pico-8 play session: hold ← + tap ❎

[t = 1 s] hold ← ~1s, tap ❎ ~2×
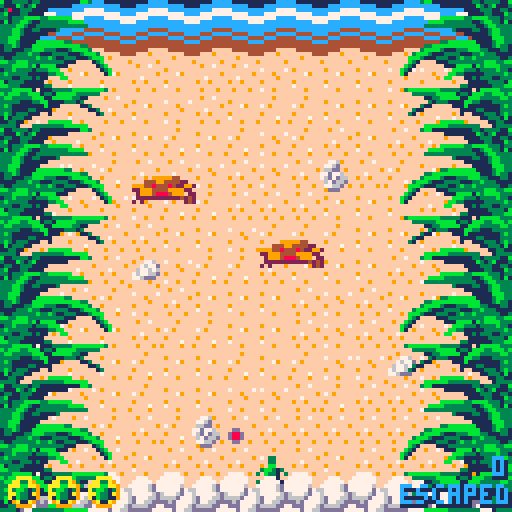
[t = 4 s] hold ← ~4s, tap ❎ ~7×
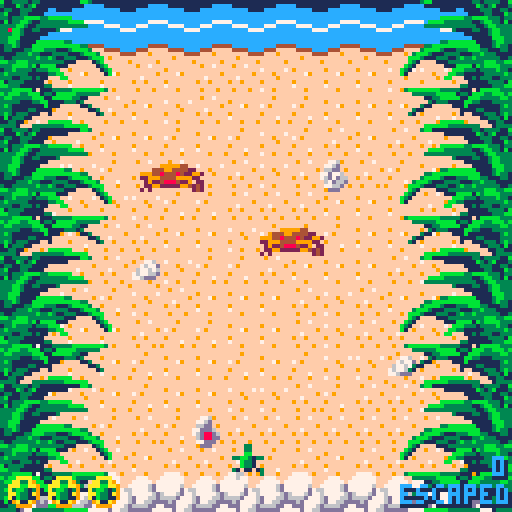
[t = 6 s] hold ← ~6s, tap ❎ ~10×
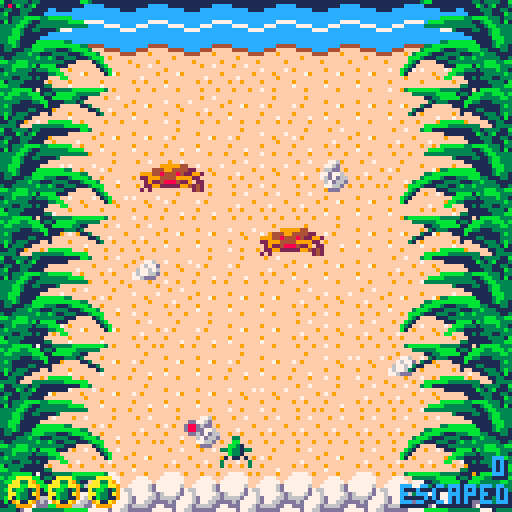
[t = 8 s] hold ← ~8s, tap ❎ ~14×
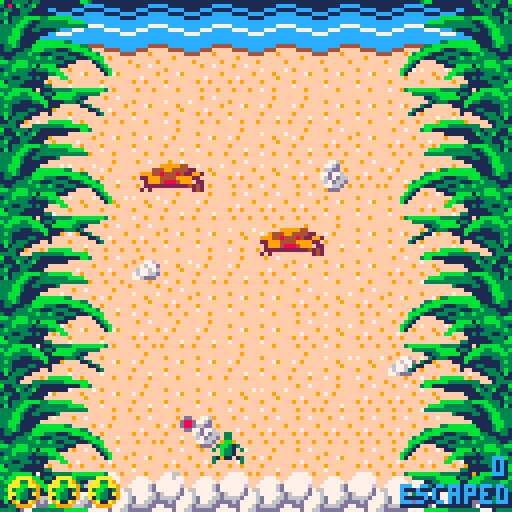

pico-8 cartridge
version 7
__lua__
--turt
--by mike age 27

-- game obj
global_game = {}

-- built-in functions -----------------------------------------------------
function _init()
    global_game = title_screen.new()
end

function _update()
    global_game:update()
end

function _draw()
    global_game:draw()
end

-- define our data types ------------------------------------------------------
-- game state objects ---------------------------------------------------------

-- title screen ---------------------------------------------------------------
title_screen = { turt_y = -16,
                 anim_counter = 0,
                 time_counter = 1
                }
title_screen.__index = title_screen

function title_screen.new()
    local self = setmetatable({}, title_screen)
    
    sfx(-1, 3)
    music(-1)
    music(0, 0, 7)
    return self
end

function title_screen.update(self)
    if (btnp(4) or btnp(5)) then
        global_game = play_screen.new()
    end
end

function title_screen.draw(self)
    cls()
    rectfill(0, 0, 128, 128, 12)
    
    -- flares
    -- top left
    circfill(   80 +  8 * sin((self.anim_counter % 80) / 80 + 0.5),
                12 + 10 * cos((self.anim_counter % 80) / 80 + 0.5),
                12,
                10)
    circfill(   82 +  6 * sin((self.anim_counter % 80) / 80 + 0.5),
                15 +  11 * cos((self.anim_counter % 80) / 80 + 0.5),
                16,
                12)
    
    -- top right
    circfill(  106 +  8 * sin((self.anim_counter % 65) / 65 ),
                8 + 10 * cos((self.anim_counter % 65) / 65 ),
                18,
                10)
    circfill(   103 +  10 * sin((self.anim_counter % 65) / 65 ),
                 12 +  12 * cos((self.anim_counter % 65) / 65 ),
                22,
                12)
    
    -- bottom right
    circfill(   98 + 6 * sin((self.anim_counter % 60 ) / 60), 
                34 + 4 * cos((self.anim_counter % 60 ) / 60), 
                 8, 
                10)
    circfill(   96 + 4 * sin((self.anim_counter % 60 ) / 60 + 0.05), 
                32 + 4 * cos((self.anim_counter % 60 ) / 60 + 0.05), 
                10, 
                12)
    
    -- bottom left
    circfill(   72 + 6 * sin((self.anim_counter % 60 ) / 60 + 0.3), 
                29 + 4 * cos((self.anim_counter % 60 ) / 60 + 0.3), 
                 8, 
                10)
    circfill(   74 + 4 * sin((self.anim_counter % 60 ) / 60 + 0.35), 
                27 + 4 * cos((self.anim_counter % 60 ) / 60 + 0.35), 
                10, 
                12)
                
            -- bottom
    circfill(   85 + 6 * sin((self.anim_counter % 80 ) / 80 + 0.6), 
                30 + 4 * cos((self.anim_counter % 80 ) / 80 + 0.6), 
                 8, 
                10)
    circfill(   85 + 4 * sin((self.anim_counter % 80 ) / 80 + 0.6), 
                27 + 4 * cos((self.anim_counter % 80 ) / 80 + 0.6), 
                10, 
                12)
    
    -- the sun
    circfill(85, 20, 10, 10)
    
    -- clouds
    map(16, 0, -128 + ((self.anim_counter / 25) + 128) % 256, 0, 16, 16)
    map(16, 0, -128 + ((self.anim_counter / 25) + 256) % 256, 0, 16, 16)
    
    map(32, 0, -128 + ((self.anim_counter / 60) + 128) % 256, 4, 16, 16)
    map(32, 0, -128 + ((self.anim_counter / 60) + 256) % 256, 4, 16, 16)
    
    -- birds
    spr(234,
        128 - (self.anim_counter / 20),
        50 + -0.34 * (self.anim_counter / 20))
    spr(234,
        140 - (self.anim_counter / 25),
        45 + -0.40 * (self.anim_counter / 20))
    spr(234,
        168 - (self.anim_counter / 20),
        90 + -0.34 * (self.anim_counter / 20))
    
    -- draw the turtle
    palt(0, false)
    palt(12, true)
    spr(128, 
        0, 80,
        16, 8)
    palt(0, true)
    palt(12, false)
    
    local kerning = 8
    
    spr(224, 64 - 32 - (kerning * 1.5), self.turt_y, 2, 2)
    spr(226, 64 - 16 - (kerning * 0.5), self.turt_y, 2, 2)
    spr(228, 64 + (kerning * 0.5),      self.turt_y, 2, 2)
    spr(224, 64 + 16 + (kerning * 1.5), self.turt_y, 2, 2)
    
    if (self.turt_y < 45) then
        self.turt_y+=0.5
    end
    
    if (self.turt_y >= 45) then
        print("any key to start", 33, 70, 5)
        print("any key to start", 32, 69, 7)
    end
    
    self.anim_counter += 1
end

-- play screen-----------------------------------------------------------------
play_screen = { anim_counter = 0,
                time_counter = 1,
                
                score = 0,
                prev_score = 0,
                lives = 3,
                game_over = false,
                selected_turtle = {},
                --turtle_speedup = 0,
                
                egg_anim_num = 3,
                egg_anim_frame = 0,
              }
play_screen.__index = play_screen

function play_screen.new()
    local self = setmetatable({}, play_screen)
    
    self.crabs = {}
    self.pelicans = {}
    self.turtles = {}
    self.dead_turtles = {}
    self.death_particles = {}
    self.blood_pools = {}
    
    self.turtles[1] = turtle.new(64, 120)
    self.turtles[1].selected = true
    self.selected_turtle = self.turtles[1]
    self.crabs[1]   = crab.new(64, 64)
    self.crabs[2]   = crab.new(32, 48)
    self.crabs[2].flip = true
    
    sfx(5, 3)
    return self
end

function play_screen.update(self)
    if (not self.game_over) then
        -- control to cycle through turtles
        if (btnp(2)) then
            local newsel = self:get_prev_turtle()
            
            if (newsel != nil) then
                self.selected_turtle.selected = false
                self.selected_turtle = newsel
                self.selected_turtle.selected = true
            end
        end
        if (btnp(3)) then
            local newsel = self:get_next_turtle()
            
            if (newsel != nil) then
                self.selected_turtle.selected = false
                self.selected_turtle = newsel
                self.selected_turtle.selected = true
            end
        end
        
        -- spawn a crab
        if (self.score ~= self.prev_score and
            self.score % 3 == 0) then
                local new_crab = crab.new(-32, 32 + rnd(72))
                new_crab:set_destination(24 + rnd(48), new_crab.y)
                add(self.crabs, new_crab)
        end
        for c,inst in pairs(self.crabs) do
            inst:update(self)
        end
        
        for p,inst in pairs(self.pelicans)do
            inst:update(self)
        end
        
        self.prev_score = self.score
        for t,inst in pairs(self.turtles) do
            self.turtles[t]:update(self)
            if (inst.state == "escaped") then
                self.turtles[t] = nil
            end
        end
        
        for t,inst in pairs(self.dead_turtles) do
            self.dead_turtles[t]:update(self)
        end
        
        for p,inst in pairs(self.death_particles) do
            inst:update(self)
            
            if (inst.t > inst.lifetime) then 
                self.death_particles[p] = nil
            end
        end
        
        if (self.time_counter % 350 == 0) then
            local newturtle = turtle.new(32 + rnd(64), 120)
            local turtle_speed_factor = rnd(5)
            newturtle.jump_freq -= flr(turtle_speed_factor)
            newturtle.jump_speed += turtle_speed_factor / 10
            add(self.turtles, newturtle)
            
            if (self.selected_turtle.state == "dying" or
                self.selected_turtle.state == "escaped") then
                self.selected_turtle = newturtle
                newturtle.selected = true
            end
        end
    elseif (self.game_over) then
        for t,inst in pairs(self.dead_turtles) do
            self.dead_turtles[t]:update(self)
        end
        if (btnp(4) or btnp(5)) then
            global_game = title_screen.new()
        end
        
        for p,inst in pairs(self.death_particles) do
            inst:update(self)
            
            if (inst.t > inst.lifetime) then 
                self.death_particles[p] = nil
            end
        end
    end
    
    self.time_counter += 1
end

function play_screen.draw(self)
    map(0, 0, 0, 0, 16, 16)
    
    -- water
    local water_anim = flr(self.anim_counter / 48) % 5
    for water_num = 0,8 do
        spr(70 + (water_anim * 2), 
            water_num * 16, 0,
            2, 2)
    end
    
    for p,inst in pairs(self.blood_pools) do
        inst:draw(self)
    end
    
    for c,inst in pairs(self.crabs) do
        self.crabs[c]:draw(self)
    end
    
    for t,inst in pairs(self.turtles) do
        self.turtles[t]:draw(self)
    end
    
    for t,inst in pairs(self.dead_turtles) do
        self.dead_turtles[t]:draw(self)
    end
    
    -- eggs
    self.egg_anim_frame = flr(self.anim_counter / 16) % 4
    if (self.egg_anim_frame == 0) then
        self.egg_anim_num = flr(rnd(8))
    end
    
    for egg_num = 0,8 do
        if (egg_num == self.egg_anim_num) then
            spr(102 + (self.egg_anim_frame * 2),
                egg_num * 16, 112,
                2, 2)
        else
            spr(102, 
                egg_num * 16, 112,
                2, 2)
        end
    end
    
    -- leaves
    for grass_num = 0,4 do
        spr(66, 96, grass_num * 32, 4, 4)
        spr(66, 0,  grass_num * 32, 4, 4, true)
    end
    
    for p,inst in pairs(self.pelicans)do
        inst:draw(self)
    end
    
    -- blood
    for p,inst in pairs(self.death_particles) do
        self.death_particles[p]:draw(self)
    end
    
    -- lives
    for i=1,self.lives do
        spr(36, 2  + ((i-1) * 10), 119)
    end
    
    -- scoreboard
    print("escaped", 100, 122, 1)
    print("escaped", 101, 122, 1)
    print("escaped", 100, 121, 12)
    
    local score_offset = 0
    if (flr(self.score/10) < 1) then score_offset = 4 end
    print(self.score, 119 + score_offset, 115,  1)
    print(self.score, 120 + score_offset, 115,  1)
    print(self.score, 119 + score_offset, 114,  12)
    
    pset(2, 8 + sin((self.anim_counter % 115)/115) * 8, 8)
    
    if (self.game_over) then
        print("game over", 44, 56, 8)
        print("continue?", 44, 64, 6)
    end
    
    self.anim_counter += 1
end

function play_screen.get_next_turtle(self)
    local newsel = nil
    local foundturt = nil
    for t,inst in pairs(self.turtles) do
        if (inst.state == "alive") then
            if (newsel == nil) then
                newsel = inst
            end
            if (foundturt != nil) then
                newsel = inst
                break
            end
        end
        if (inst == self.selected_turtle) then
            foundturt = t 
        end
    end
    return newsel
end

function play_screen.get_prev_turtle(self)
    local newsel = nil
    for t,inst in pairs(self.turtles) do
        if (inst == self.selected_turtle and
            newsel != nil) then 
            break 
        end
        if (inst.state == "alive") then
            newsel = inst
        end
    end
    return newsel
end

-- game actors ----------------------------------------------------------------

--turtle ----------------------------------------------------------------------
turtle = { heading = 0, -- 0 degrees = north
           max_angle = 60,
           turning_speed = 4,
           jump_speed   = 0.5, 
           jump_freq    = 6,
           x = 64, 
           y = 120, 
           selected = false,
           state = "alive",
           time_since_death = 0,
           
           triggered_pelican = false}
turtle.__index = turtle

function turtle.new(x, y)
    local self = setmetatable({}, turtle)
    self.x = x
    self.y = y
    return self
end

function turtle.update(self, game)
    if (self.state == "alive") then
        turtle_anim = flr(game.anim_counter / self.jump_freq) % 9; -- only when flapping flippers
        if (turtle_anim > 2 and turtle_anim <=4) then
            local norm_heading = self.heading / 360
            
            self.y -= cos(norm_heading) * self.jump_speed
            self.x += sin(norm_heading) * self.jump_speed
        end
        
        -- control if selected
        if (self.selected) then
            if (btn(1)) then
                if (self.heading - self.turning_speed >= -self.max_angle) then
                    self.heading -= self.turning_speed
                else
                    self.heading = -self.max_angle
                end
            end
            if (btn(0)) then
                if (self.heading + self.turning_speed <= self.max_angle) then
                    self.heading += self.turning_speed
                else
                    self.heading = self.max_angle
                end
            end
        end
        
        -- death detector
        if (self:checkcollision(game)) then
            if (self.selected) then
                self.selected = false
                local prev_turtle = game:get_prev_turtle()
                if (prev_turtle != nil) then
                    game.selected_turtle = prev_turtle
                    game.selected_turtle.selected = true
                end
            end
            add(game.dead_turtles, self)
            del(game.turtles, self)
            self.state = "dying"
            sfx(3, 1)
            game.lives -= 1
            if (game.lives < 1) then
                music(-1)
                music(12, 0, 3)
                game.game_over = true
            end
        end
        
        -- this turtle gets to live past your visage!
        if (self.y < 14) then
            self.escape_anim = 0
            self.y -= 8
            sfx(1, 1)
            game.score += 1
            self.state = "escaping"
            if (self.selected) then
                self.selected = false
                local next_turtle = game:get_next_turtle()
                if (next_turtle != nil) then
                    game.selected_turtle = next_turtle
                    game.selected_turtle.selected = true
                end
            end
            self.plusone_t = game.anim_counter
        end
    elseif (self.state == "dying") then
        -- emit blood particles
        local particle_direction = rnd(120) - 60
        add(game.death_particles, death_particle.new(self.x, self.y, particle_direction))
        
        -- add to blood pool
        if (game.time_counter % 256 == 0 and self.time_since_death < 4) then
            self.time_since_death += 1
            if (self.time_since_death == 1) then
                add(game.blood_pools, blood_pool.new(self.x, self.y + 4))
            elseif (self.time_since_death == 2) then
                add(game.blood_pools, blood_pool.new(self.x - 6, self.y + 4))
                add(game.blood_pools, blood_pool.new(self.x + 6, self.y + 4))
            elseif (self.time_since_death == 3) then
                add(game.blood_pools, blood_pool.new(self.x - 12, self.y + 4))
                add(game.blood_pools, blood_pool.new(self.x + 12, self.y + 4))
            end
        end
    end
end

function turtle.draw(self, game)
    if (self.state == "alive") then
        turtle_anim = flr(game.anim_counter / self.jump_freq) % 9
        if (turtle_anim > 4) then
            spr(0, self.x, self.y)
        else
            spr(turtle_anim, self.x, self.y)
        end
        
        -- draw reticle if selected
        if (self.selected) then
            spr(5, 
                self.x + sin(self.heading / 360) * 12 , 
                self.y - cos(self.heading / 360) * 12)
        end
    elseif (self.state == "dying") then
        turtle_anim = flr(game.anim_counter / 2) % 2
        spr(16 + turtle_anim, self.x, self.y)
    elseif (self.state == "escaping") then
        spr(32 + self.escape_anim, self.x, self.y)
        print("+1", 
                self.x + 8, 
                self.y - flr((game.anim_counter - self.plusone_t) / 8), 
                game.anim_counter % 16)
        
        if (flr(game.anim_counter % 16) == 0) then
            self.escape_anim += 1
            if (self.escape_anim == 4) then
                self.state = "escaped"
            end
        end
    end
end

function turtle.checkcollision(self, game)
    local tbbox = { x = self.x + 1,
                    y = self.y,
                    w = 6,
                    h = 8 }
    if (not self.triggered_pelican) then
        if (tbbox.x + tbbox.w > 128) then
            self.triggered_pelican = true
            local new_pelican = pelican.new("right", self.y)
            add(game.pelicans, new_pelican)
        elseif (tbbox.x < 0) then
            self.triggered_pelican = true
            local new_pelican = pelican.new("left", self.y)
            new_pelican.flip = true
            add(game.pelicans, new_pelican)
        end
    end

    for c,inst in pairs(game.crabs) do
        local cbbox = inst:getboundingbox()
        if (tbbox.x           < cbbox.x + cbbox.w and
            tbbox.x + tbbox.w > cbbox.x           and
            tbbox.y           < cbbox.y + cbbox.h and
            tbbox.y + tbbox.h > cbbox.y) then
            
            return true
        end
    end
    
    for p,inst in pairs(game.pelicans)do
        local pbbox = inst:getboundingbox()
        if (tbbox.x           < pbbox.x + pbbox.w and
            tbbox.x + tbbox.w > pbbox.x           and
            tbbox.y           < pbbox.y + pbbox.h and
            tbbox.y + tbbox.h > pbbox.y) then
            
            return true
        end
    end
    
    return false
end

--crab ------------------------------------------------------------------------
crab = {    flip = false,
            time_counter = 0,
            movement_frequency = 0,
            speed = 0.1,
            arrived_at_destination = true
       }
crab.__index = crab

function crab.new(x, y)
    local self = setmetatable({}, crab)
    self.x = x
    self.y = y
    self.destination = {}
    self.destination.x = x
    self.destination.y = y
    return self
end

function crab.update(self, game)
    if (game.score ~= game.prev_score and game.score % 3 == 0) then
        self.movement_frequency += 1
    end
    
    if ( self.time_counter % flr(400 / self.movement_frequency) == 0 and
         self.arrived_at_destination) then
        self:find_destination(game)
    end
    
    -- do movement
    if (self.x ~= self.destination.x or 
        self.y ~= self.destination.y) then
        
        local movement_unit_vector= {}
        movement_unit_vector.x = self.destination.x - self.x
        movement_unit_vector.y = self.destination.y - self.y
        
        local magnitude = sqrt(movement_unit_vector.x * movement_unit_vector.x + movement_unit_vector.y * movement_unit_vector.y)
        
        if (magnitude < self.speed) then
            self.x = self.destination.x
            self.y = self.destination.y
            self.arrived_at_destination = true
        else
            movement_unit_vector.x /= magnitude
            movement_unit_vector.y /= magnitude
            
            self.x += movement_unit_vector.x * self.speed
            self.y += movement_unit_vector.y * self.speed
        end
    end
    
    self.time_counter += 1
end

function crab.draw(self, game)
    -- control crab animation speed
    local crab_anim = flr(game.anim_counter / 8) % 2
    
    -- draw crab animation
    if (crab_anim == 0) then
        spr(14, self.x, self.y, 2, 1, self.flip)
    else
        spr(30, self.x, self.y, 2, 1, self.flip)
    end
end

function crab.find_destination(self, game)
    -- random angle, fixed radius
    local r = 8
    local theta = rnd(360)
    
    -- for consistency, north is 0 degrees
    local x_dest = self.x + r * sin(theta / 360)
    local y_dest = self.y + r * cos(theta / 360)
    
    if (x_dest > 72) then
        x_dest = 72
    elseif (x_dest < 24) then
        x_dest = 24
    end
    
    if (y_dest > 94) then
        y_dest = 94
    elseif (y_dest < 32) then
        y_dest = 32
    end
    
    self:set_destination(x_dest, y_dest)
end

function crab.set_destination(self, x, y)
    self.destination.x = x
    self.destination.y = y
    
    if (self.destination.y > self.y) then
        self.flip = true
    else
        self.flip = false
    end
    
    self.arrived_at_destination = false
end

function crab.getboundingbox(self)
    local bbox = { x = self.x + 1,
                   y = self.y + 1,
                   w = 16,
                   h = 6}
    return bbox
end

-- pelican --------------------------------------------------------------------
pelican = { x = 0,
            y = 0,
            x_center = 0,
            y_center = 0,
            side = "right",
            anim_counter = 0,
            anim_time = 10
        }
pelican.__index = pelican

function pelican.new(side, y)
    local self = setmetatable({}, pelican)
    if (side == "right") then
        self.x_center = 128
        self.x = 128
    else
        self.x_center = -8
        self.x = -8
    end
    self.y_center = y
    self.y = y - 16
    
    self.side = side
    
    sfx(2, 1)
    
    return self
end

function pelican.getboundingbox(self)
    local bbox = {}
    if (self.side == "right") then
        bbox = {x = self.x + 3,
                y = self.y + 5,
                w = 5,
                h = 10
                }
    else
        bbox = {x = self.x,
                y = self.y + 5,
                w = 5,
                h = 10}
    end
    return bbox
end

function pelican.update(self, game)
    if (self.side == "right") then
        self.x = self.x_center - 8 * min(self.anim_counter, self.anim_time / 2) / (self.anim_time / 2)
        --self.x = self.x_center - min(8, 12 * sin(self.anim_counter / self.anim_time / 2))
    else
        self.x = self.x_center + 8 * min(self.anim_counter, self.anim_time / 2) / (self.anim_time / 2)
        --self.x = self.x_center + min(8, 12 * sin(self.anim_counter / self.anim_time / 2))
    end
    
    self.y = self.y_center - 24 + 24 * (self.anim_counter / self.anim_time)
    --self.y = self.y_center - 24 * 
    --    (self.anim_time - max(self.anim_counter, self.anim_time / 2 + 2)) / 
    --    (self.anim_time / 2 - 2)
    --self.y = self.y_center - 8 * cos(self.anim_counter / self.anim_time / 2)
    
    -- no more bird
    if (self.anim_counter > self.anim_time) then
        del(game.pelicans, self)
    end
end

function pelican.draw(self, game)
    local flip = false
    if (self.side == "left") then
        flip = true
    end
    
    local sprite = 47
    if (self.anim_counter % 2 == 0) then
        sprite = 46
    end
    spr(sprite,
        self.x, self.y,
        1, 2,
        flip)
    
    self.anim_counter+=1
end

--death particle --------------------------------------------------------------
death_particle = {  x         = 0,
                    y         = 0,
                    t         = 0,
                    speed     = 2,
                    direction = 0, -- 0 = north
                    lifetime  = 8,
                    }
death_particle.__index = death_particle

function death_particle.new(x, y, direction)
    local self = setmetatable({}, death_particle)
    self.x = x
    self.y = y
    self.direction = direction
    return self
end

function death_particle.update(self, game)
    local norm_direction = self.direction / 360
            
    self.y -= cos(norm_direction) * self.speed
    self.x += sin(norm_direction) * self.speed
    
    self.t += 1
end

function death_particle.draw(self, game)
    local death_anim = (game.anim_counter / 2) % 3
    local size = ((self.lifetime - self.t) / self.lifetime) * 0.8 + 0.2 
    spr(18 + death_anim, self.x, self.y, size, size)
end

-- blood pool -----------------------------------------------------------------
blood_pool = {  x   = 0,
                y   = 0,
                age = 0
             }

blood_pool.__index = blood_pool

function blood_pool.new(x, y)
    local self = setmetatable({}, blood_pool)
    self.x = x
    self.y = y
    return self
end

function blood_pool.draw(self, game)
    local spr_offset = flr(self.age / 256)
    if (spr_offset > 2) then spr_offset = 2 end
    spr(48 + spr_offset, self.x, self.y)
    self.age += 1
end
__gfx__
00033000000330000003300000033000000330000000000000000000000000000000000000000000000000000000000000000000000000000000000000000000
000330000003300000033000000bb000000bb0000000000000000000000000000000000000000000000000000000000000000000000000000000099999440000
000bb000000bb000300bb00333bb313300bb3100000dd00000000000000000000000000000000000000000000000000000000000000000000004449944442200
03bb313033bb313303bb313000b3310033b3313300d88d0000000000000000000000000000000000000000000000000000000000000000009994484448422992
30b3310300b3310000b3310000b3310000b3310000d88d0000000000000000000000000000000000000000000000000000000000000000002299944449999220
00b3310000b3310000b331000101101001011010000dd00000000000000000000000000000000000000000000000000000000000000000000292248884229022
31011013310110133101101330000003300000030000000000000000000000000000000000000000000000000000000000000000000000000229922222994242
30000003300000033000000330000003300000030000000000000000000000000000000000000000000000000000000000000000000000002020000000000242
00000000000330000000080000000000000808000000000000000000000000000000000000000000000000000000000000000000000000000000000000000000
00033000000330000808000080808000000000000000000000000000000000000000000000000000000000000000000000000000000000000000099999440000
300bb003000bb0000000080000800080080008000000000000000000000000000000000000000000000000000000000000000000000000000004449944442200
03bb313003bb31300008008000008000000800800000000000000000000000000000000000000000000000000000000000000000000000009994484448422992
00b3310030b331030800000000000080008000000000000000000000000000000000000000000000000000000000000000000000000000002299944449999220
31b3311300b331000000080000808000000808000000000000000000000000000000000000000000000000000000000000000000000000000299948884999022
30011003310110130008008008000008080080800000000000000000000000000000000000000000000000000000000000000000000000000222222222224242
00000000300000030000000000000000000000000000000000000000000000000000000000000000000000000000000000000000000000002020000000000242
0000000000000000007777000cccccc000aaaa000000000000000000000000000000000000000000000000000000000000000000000000000777760007777600
000000000077770007cccc70cc7777cc0aa33a900000000000000000000000000000000000000000000000000000000000000000000000000777776607777766
0077770007cccc707cc77cc7c7cccc7caaabbaa90000000000000000000000000000000000000000000000000000000000000000000000007777777777777777
07cccc707cc77cc77c7cc7c7c7cccc7ca3bb31390000000000000000000000000000000000000000000000000000000000000000000000007755776677557766
30b33103310110137cc77cc7cc7777ccaab331a90000000000000000000000000000000000000000000000000000000000000000000000006585766065857660
00b331003000000307cccc700cccccc0a1b3311900000000000000000000000000000000000000000000000000000000000000000000000006756dd006756d00
3101101300000000000000000000000009a11a900000000000000000000000000000000000000000000000000000000000000000000000000066eed00066eed0
3000000300000000000000000000000000999900000000000000000000000000000000000000000000000000000000000000000000000000000ffeed000ffeed
000000000000000000000000000000000000000000000000000000000000000000000000000000000000000000000000000000000000000000fe00ed000ffeed
000000000000000000000000000000000000000000000000000000000000000000000000000000000000000000000000000000000000000000f000ed000ffedd
000080000808880008888808000000000000000000000000000000000000000000000000000000000000000000000000000000000000000000f000ed000ffed0
08000800088088008888888800000000000000000000000000000000000000000000000000000000000000000000000000000000000000000f00000d000efed0
00080000008888808888888800000000000000000000000000000000000000000000000000000000000000000000000000000000000000000f00000d000ded00
0000880088888800808888880000000000000000000000000000000000000000000000000000000000000000000000000000000000000000f000000e0000ed00
0800000008800880088888800000000000000000000000000000000000000000000000000000000000000000000000000000000000000000f000000e0000d000
0000000000000000000000000000000000000000000000000000000000000000000000000000000000000000000000000000000000000000f000000d0000d000
ff9ff7ffffff9fff0000000003bb1111111111331333311b11111ccccc11111111111ccccc111111111111111111111111111111111111111111111111111111
ffffffffffffffff00000000000000011111111b313b111311cccccccccccc1111cccccccccccc1111111ccccc11111111111ccccc11111111111ccccc111111
fffffff9f7f9ffff00000000000000000000111133311331ccccc77777cccccccccccccccccccccc11cccccccccccc1111ccc11111cccc1111cccccccccccc11
fff7ffffffffffff000000000000000000000111133111b3cc777777777777ccccccc77777cccccccccccccccccccccccc111ccccc1111cccccccccccccccccc
f9ff9ffff9ffffff00000000000000bbbbbb33bbbb33313377777ccccc777777cc777777777777cccccccccccccccccc11cccccccccccc11ccccc77777cccccc
fffffffffffff7ff00000000000bbbb3333333113bb331b177cccccccccccc7777777ccccc777777ccccc77777cccccccccccccccccccccccc777ccccc7777cc
ff9fff9f9ffff9ff00000000003333333333333113bb3333cccccccccccccccc77cccccccccccc77cc777ccccc7777ccccccc77777cccccc77ccc77777cccc77
ffffffffffffffff000000000000000003111133113bb333ccccc44444cccccccccccccccccccccc77cccccccccccc77cc777ccccc7777cccc777ccccc7777cc
ffffffffffffffff000000000000000000001111113bb333cc444ccccc4444cccccccccccccccccccccccccccccccccc77cccccccccccc7777cccccccccccc77
f9fffffff7fffff7000000000000000000000011111bbb3344ccc44444cccc44ccccc44444cccccccccccccccccccccccccccccccccccccccccccccccccccccc
ffff79ffffff9fff0000000000000033bbbbbbb11113bb33cc444444444444cccc444444444444ccccccccccccccccccccccccccccccccccccccc44444cccccc
fffffffffffff9ff000000000033bbbbbbbbbbbb1113b33144444444444444444444444444444444ccccc44444ccccccccccc44444cccccccc444444444444cc
f9fffffff9ffffff0000000003bbbb3111333bbb3311133144444fffff44444444444fffff444444cc444fffff4444cccc444fffff4444cc44444fffff444444
f7ffffffffffffff00000003bbb3111333311133b333111144fff9ffffffff4444fff9ffffffff4444fff9ffffffff4444fff9ffffffff4444fff9ffffffff44
ffff9ffff7ff9fff000000bbb3111333113b33b333333113fffffffffff9fffffffffffffff9fffffffffffffff9fffffffffffffff9fffffffffffffff9ffff
ffffffffffffffff000000b310000111333333333bbb33bb9ffffff9ffffffff9ffffff9ffffffff9ffffff9ffffffff9ffffff9ffffffff9ffffff9ffffffff
fff9ffffff7769ff00000b310000000111bbbb1b3bbbb33300000000000000000000000000000000000000000000000000000000000000000000000000000000
f9ff776ff776dfff0000b310000000000bbb33313333b33100000000000000000000000000000000000000000000000000000000000000000000000000000000
fff7677df66ddf9f0000b10000000000bb331111133333b300000000000000000000000000000000000000000000000000000000000000000000000000000000
ff67767677d776ff000000000000000bb00011313331133300000000000000000000000000000000000000000000000000000000000000000000000000000000
f767766d76d7d66f0000000000000000000001111133331b00000000000000000000000000000000000000000000000000000000000000000000000000000000
f776dddff67d66df000000000000000000033111111333bb00000000000000000000000000000000000000000000000000000000000000000000000000000000
fffff9fff7766df9000003bbbbbbbb3333311101bbbbb33300000000077770000000000007766000000000000776600000000000077660000000000000000000
9ffffff9f9dddfff0000000333333bbbbb1331bbb33bbb3b00777000777777000077700077767700007770007776770000777000777677000000000000000000
000000000000000000000000001133bbbbb11bbb33333bb307777707777777000777770777777700077777077766770007777707777777000000000000000000
000000000000000000000000000313331111bb3311133333777776d777777600777776d777777600777776d776767600777776d7777776000000000000000000
000000000000000000000000031100000111b111111113b3677776d777777d76677776d777777d76677776d777777d76677776d777777d760000000000000000
0000000000000000000000031100000000011113311113336777776d67776d776777776d67776d776777776d67776d776777776d67776d770000000000000000
0000000000000000000000310000000000010011133313b36d77766d6666d7776d77766d6666d7776d77766d6666d7776d77766d6666d7770000000000000000
0000000000000000000000000000000000000000113331b16d7766dddd6d77776d7766dddd6d77776d7766dddd6d77776d7766dddd6d77770000000000000000
000000000000000000000000000000bbbbbb000000113311d6666dd77ddd7776d6666dd77ddd7776d6666dd77ddd7776d6666dd77ddd77760000000000000000
00000000000000000000000000bbbbbb3333333300013333dddddd77777d7766dddddd77777d7766dddddd77777d7766dddddd77777d77660000000000000000
cccccccccccccccccccccccccccccccccccccccccccccccccccccccccccccccccccccccccccccccccccccccccccccccccccccccccccccccccccccccccccccccc
ccccccccccccccccccccccccccccccccc0000000000000000cc000000000000ccccccccccccccccccccccccccccccccccccccccccccccccccccccccccccccccc
ccccccccccccccccccccccccccccccc00011331111113b3bb0011111111111000000cccccccccccccccccccccccccccccccccccccccccccccccccccccccccccc
cccccccccccccccccccccccccccc0000111133111113b3bbbbb0111dddddd1ddddd00ccccccccccccccccccccccccccccccccccccccccccccccccccccccccccc
ccccccccccccccccccccccccccc003111111331111113bb0003b00511111ddd1ddddd0000ccccccccccccccccccccccccccccccccccccccccccccccccccccccc
cccc000cccccccccccccccccccc03b3111113b1111113b000003b30001111d111111dddd000ccccccccccccccccccccccccccccccccccccccccccccccccccccc
ccc00b000000ccccccccccccccc033b11111b3111111bb007003bbbb301111dd1111111dddd000cccccccccccccccccccccccccccccccccccccccccccccccccc
ccc0b7777bd00000cccccccccc00bb31111bbbbb111bb00700003bbbb30111dd111111111ddd6000cccccccccccccccccccccccccccccccccccccccccccccccc
ccc0bbbb77bbbdd000cccccccc0bbbb111bbbbbbbbbbb00000003bbbbb33111d1111111111ddd66000cccccccccccccccccccccccccccccccccccccccccccccc
ccc0a666666bbbbdd000cccccc0000bb1bbbbbbbbbbbb00000003bbbbbb1111d1111111111d6ddd66000cccccccccccccccccccccccccccccccccccccccccccc
ccc0aaa6666bbbbbddd000cccc0070bbbb00bbb0bbbbb00000002bbbbddb111116116111611666dd666000cccccccccccccccccccccccccccccccccccccccccc
ccc0aaaaaa66666bbbddd000cc00000bbb00b1b00bbbb000000322bbbbddb111111111111116116666666000cccccccccccccccccccccccccccccccccccccccc
cccc0aaaaaaaaa666bbdddd00000000bbbbb111bbbbabb0000033bbbbbddddbb11111161616161616616111000cccccccccccccccccccccccccccccccccccccc
cccc09999aaaaaaa666bdddddd000000bbbb1111ababa1b00112bbbbbbbdddddbb11161166666666616611111000cccccccccccccccccccccccccccccccccccc
cccc0009999aaaaaaa666dddddd00000bbbb1112babab12b3121bbbbbbdddddddddbb666000000000000000111100ccccccccccccccccccccccccccccccccccc
4f9477009999aaaaaaaa66dddddd0001aba12121ababa212bbb22bbbbbbbbdddbbbbbbd00666ddddddbbbbb00000000ccccccccccccccccccccccccccccccccc
499f44440099999aaaaaa666dddd0111bab2121ababab12121bb2bbbbbbabbbbbbbbbddddddddbddbbbbbbbddddd75500ccccccccccccccccccccccccccccccc
94ff444440009999999aaaa66ddd021bab2122abaaaaaa12222bbbbbbbbbababa99bdddddbbdbbdbbbbbbbddd77bbbbb000000cccccccccccccccccccccccccc
fff49f444440000009999aaa6669902aba222abaaaaaaaa22bbaaabbbababababa99dddbdbbdbbbbbddddddd777777bdd777bb0000cccccccccccccccccccccc
4449ff444444444400000999aa690212aaa22aaaaaaaaaaa2aaaaaa00baaaaaaa999dddbbbbbbbdddd6666dddd77777bbb777bbbb0000ccccccccccccccccccc
999ffff49f49ff444444000099990022aaa22aaaaaaaaaaaaaaaa9aa00aaaaaaaa999333bbbdddd666666666677777777bdd777bbbbb000000cccccccccccccc
f4f4499fff99ff999444444000099022aaaa22aaaaaaaaaaaaaa99aaa09aaaaaa99999333335555666666666777777777bbbb77bdddb77777000cccccccccccc
994999ff44f9ffff4f944444440000aaaaaa22aaaaaaaaaaa99900a9009aaaaaaa9999933aaaaa555555555dddddddddd333366bbbbb777777770000cccccccc
99f4ff994f444994ff44f9944444000aaaaaaa9999999aa99000aaa909aaaaaaa9a99999aaaaaaaaaaaaaaaaaaaaaaaaaaaaaaa333bddd777777777000cccccc
f9ff4f9f9f9ff9f9f99f94a9444444009aaaa9000000099000aaaa99099aaaaaaa999999999999999999999900000000000aaaaaaaabbb3337777777bb000ccc
f99f994f99f99499f9f99f9f4444444009a9909aaaaaa00aaaaaa99009aaaaaaa9a99999290000000000000004444444440000000000000006667777bbbb000c
f94fff494f9f4ff9999f9fff94444444009009aaaaaaaaaaaaaa99009a9aaaaa9a99999292222222200044444444444444444444444444440000633bbbbbbbb0
fff49f9f99f4f9ff4ff9ff9fff94444440099aaaaaaaaaaaaaa99009a9a9a9a9a9999929292222200044444444444444444444444444444444400003333bbb30
494ff4ffffff9f4f99f4444fff9f44444409999aaaaaaaaaaa9990999a9a9a9a9999929222222200444444444444444444444444444444444444440000033300
ff4999ff9fff4ff499fff9f9999fe444440009999aaaaa999999029999999999992929222222204444944444444444444444444444444444444444444f00000f
99f99fffffff9f94f44949ff94ff9944444400099999999999000222992292929292222222220444444494444ffffffff4fffffffffffff4444444444fffffff
9494f9f9494f9f9f94449994fff44f4444444400000000000004000022222222222222222000444444444444ff4fffffffefeeeefefffffffefeffffffffffff
f999f99fff4f4fff494ff4ff494ff4ff44444444444444444444444000000000000000000044444494449f44949ff4494f49f949499f9f4fffff999fefffffff
949449f9449f9ff9ff499ff9f4449f9ff94444444444444444444444444444444444444444444444444f4f49f9f4f4944ff9ff94f4f49ff99fff99f49fff9fff
99ff4ff44ff9f99fff49f949949f44994ff49f944444444444444444444444944444444444444444f4e99444f94fff99f9f99f9f9949444f99f99fffffff9f94
49f44ffff9f499f49ff4949ff9499ff9ff44f4994ff4999f449444444444444444444494444444ff4f9f4ff94f94ff9f9f4f9f494f9ff4999ff9fff4ff499fff
4f49f4f494f4449fff9f4fff49ff44fff9fff499f4f99ffff9f999f94444444444449499949f4f4ff949949f499ff444999f49444499f9fff94f9fff44fffff4
9f4ff99f994f4ff4f9444949f499ff4494ff9f944949949ffffffff9f4f449449f944999ff9fff9999f449ffffff4f9ffff9999ff9ff4fff9ff4ff9f44f444ff
ff4ff9f44f444ff9f9fffff4ff9f9f994999ff9f9944f9999f9494f4ff9f4999ff9ff99f994f99f99499f9f99f9fff4f99f9ff49fffff9f9ff4f9f9f9ff9f9f9
f9f999f99fff4f4fff494ff4ff494ff4ffffff9f4f99f4444fff9f999f4994ff9f999f9f49999f49ff49f99ff9949ff4494f49f949499f9f4fffff999f4f9f49
9499f9f99f9fff4f99f9ff49fffff9f9ff4f9f9f9ff9f9f99f94ff9f99fff9fff49f9f9f994fff99ff4f994f9f4f44ff94f4f9f49ff449ff949ff4494fff4ff9
fff444f499ff9f4994ff4999f99ff49ffffff99f44ff4f9ff4fffff49fffff4fffff9ff9f9f4449ffff4f949499ff94499ffff44f99f999f99f999f99f9f9f4f
9ff4f9f9ff944ffff9ff994ff99ffffff9f9f9f999f9f49f99f4f999ff9994fff94f9449494ff9f9fff9f9f9f94f44ff4ff49f9f9f9ff4949f4ff44f949f4494
44ffff9f499f49ff4949ff9499ff9ff44f4994ff4ffff99fffff99ffff94f4f4f4f9f9f9994ff9f9f4ff94f94ff9f9f4f9f494f9ff4999ff9fff4ff499fff9f9
ff44f4ff4fff49f94f4449fff944ff444f9ff999ffffff4f494f9949ff49f9fff94f9f449f9f494494994f9f94499f9f99fffffff99499ff4f94fff49f944ff4
9f494494994f9f94499f9f99fffffff99499ff4f94fff49f944ff44ff4949fff4fff94f44f499f94ff9f4f4449f4fff4f49f44f4ff94fff4499f4ff4f4499fff
ff4f999f994f49ff999f44ff494fff9f4994f49f49999444f49f4f494f4449fff9f4fff49ff44fff9fff499f4f99ffff9f999f9f999ff94ff99449f999f4f4ff
49fff9ff9f99f944f949f9ff9ff494ffffff999ff94f94ff99fff9999f994fff9949f49f9f9f9f949f9fffff9944ff99f9f4f49fff9fff4f94ff44f4f949ff49
88888888888888884888800000088888488448888880000000dddd00000000000000000000000000000000000d6667777776d000000000000000000000000000
8888888848888888888880000004888888888448488880000d6666d00000ddd0000dd0000000000000000000d677777777776d00000000000000000000000000
424848884884484488888000000288888888822224888800d667776d000d666d0dd66dd00000000000001100d677777777776d000ddd00000dd00dd0dd000000
222228848882222248884000000288888888822222884880d677776d00d6776dd667766d0000000d00011000677777777776d6d0d666d000d66dd66d66dd0000
222224888822222248884000000488848848800002884840d67777760d677776677777760000000d00010000777777777776d6d067776d0067d66d767766dd00
000008888840000088488000000888848888800008888840d67777770d67777777777777000000d6000000007777777777776d0077776d0067677677777666d0
0000028888400000484880000004888488488888888484200d6677770d6677777777777700000d67000000007777777777776d0077776d0076777777777766d0
00000288282000008848800000088884842888884488422000dd677700dd677777777777000dd67700000000777777777776d0007776d000777777777777dd00
00000488824000008884880000888888848884488888220000000000000d67777777777700d666666666666666dd0000777776667776667777776dd000000000
0000028888200000288888888888488284888222488820000000066000d6777777777777000d666666666666dd00000077776666776777677777766d00000000
0000048888200000248882888884884288888222248880000006677600d67777777777770000dddddddddddd00000000777666dd777777677777776d00000000
0000048888400000024888228888882088888000248888000667776d0d6d67777777777700000000000000000000000076666d00777777777777777600000000
000002888840000002248888888442208888800002488880d6ddd6d00d6d677777777777000000000000000000000000666dd000766777777766777700000000
0000044844800000002224448482220044448000022444240000000000d677777777777700000000000000000000000077677d00677677777677677700000000
0000022222200000000222222222200022222000002222220000000000d677777777777700000000000000000000000077777d00777777777777677700000000
00000222222000000000022222200000222220000002222200000000000d6777777777770000000000000000000000007777d000777777777777777700000000
__gff__
0000000000000000000000000000010100000000000000000000000000000101000000000000000000000000000000000000000000000000000000000000000000000000000000000000000000000000000000000000000000000000000000000000000000000000000000000000000000000000000000000000000000000000
0000000000000000000000000000000000000000000000000000000000000000000000000000000000000000000000000000000000000000000000000000000000000000000000000000000000000000000000000000000000000000000000000000000000000000000000000000000000000000000000000000000000000000
__map__
4647464746474647464746474647464700000000000000000000000000000000000000000000000000000000000000000000000000000000000000000000000000000000000000000000000000000000000000000000000000000000000000000000000000000000000000000000000000000000000000000000000000000000
5657565756575657565756575657565700000000000000000000000000000000000000000000000000000000000000000000000000000000000000000000000000000000000000000000000000000000000000000000000000000000000000000000000000000000000000000000000000000000000000000000000000000000
4040505040504040515050505151414000000000000000000000000000000000000000000000000000000000000000000000000000000000000000000000000000000000000000000000000000000000000000000000000000000000000000000000000000000000000000000000000000000000000000000000000000000000
405150405051405041415050504150500000000000e9ef000000000000000000000000000000000000000000000000000000000000000000000000000000000000000000000000000000000000000000000000000000000000000000000000000000000000000000000000000000000000000000000000000000000000000000
40514050504150415141405040405140000000e9eeebfeed00000000000000000000000000000000000000e9eeed00000000000000000000000000000000000000000000000000000000000000000000000000000000000000000000000000000000000000000000000000000000000000000000000000000000000000000000
40515141404051405140614041505040e9e8e8ebfdf8fcfb00000000000000000000000000000000000000f9fafb00000000000000000000000000000000000000000000000000000000000000000000000000000000000000000000000000000000000000000000000000000000000000000000000000000000000000000000
40415151514141404040505050405040f9fafafafafafb0000000000000000000000000000000000f6000000000000000000000000000000000000000000000000000000000000000000000000000000000000000000000000000000000000000000000000000000000000000000000000000000000000000000000000000000
404041404050505141414150505050400000000000000000000000000000e9ed0000f6000000000000000000000000000000000000000000000000000000000000000000000000000000000000000000000000000000000000000000000000000000000000000000000000000000000000000000000000000000000000000000
40414040605141414050505040515040000000000000000000e9ed0000e9ebece9ef00000000000000000000000000000000000000000000000000000000000000000000000000000000000000000000000000000000000000000000000000000000000000000000000000000000000000000000000000000000000000000000
4051404151405050504051405050514000000000f60000e9e8ebfeef00f9fafbf9fb000000000000000000000000e6ef0000000000000000000000000000000000000000000000000000000000000000000000000000000000000000000000000000000000000000000000000000000000000000000000000000000000000000
40515050404141505040514040515140000000000000e9ebf8fcfafb00000000000000000000000000f6000000e9ebfeed00000000000000000000000000000000000000000000000000000000000000000000000000000000000000000000000000000000000000000000000000000000000000000000000000000000000000
50405050415050415041515160514140000000000000f9fafafb000000000000000000000000000000000000e6ebfdfdec00000000000000000000000000000000000000000000000000000000000000000000000000000000000000000000000000000000000000000000000000000000000000000000000000000000000000
50505150415050515140414040515140000000000000000000000000000000000000000000000000000000e7ebfdf8fcfb00000000000000000000000000000000000000000000000000000000000000000000000000000000000000000000000000000000000000000000000000000000000000000000000000000000000000
50404041404161404040404040404140000000000000000000000000000000000000000000000000000000f9fafafafb0000000000000000000000000000000000000000000000000000000000000000000000000000000000000000000000000000000000000000000000000000000000000000000000000000000000000000
5040404050404040414050404040404000000000000000000000000000000000000000000000000000000000000000000000000000000000000000000000000000000000000000000000000000000000000000000000000000000000000000000000000000000000000000000000000000000000000000000000000000000000
4040404050504040405040404050405000000000000000000000000000000000000000000000000000000000000000000000000000000000000000000000000000000000000000000000000000000000000000000000000000000000000000000000000000000000000000000000000000000000000000000000000000000000
0000000000000000000000000000000000000000000000000000000000000000000000000000000000000000000000000000000000000000000000000000000000000000000000000000000000000000000000000000000000000000000000000000000000000000000000000000000000000000000000000000000000000000
0000000000000000000000000000000000000000000000000000000000000000000000000000000000000000000000000000000000000000000000000000000000000000000000000000000000000000000000000000000000000000000000000000000000000000000000000000000000000000000000000000000000000000
0000000000000000000000000000000000000000000000000000000000000000000000000000000000000000000000000000000000000000000000000000000000000000000000000000000000000000000000000000000000000000000000000000000000000000000000000000000000000000000000000000000000000000
0000000000000000000000000000000000000000000000000000000000000000000000000000000000000000000000000000000000000000000000000000000000000000000000000000000000000000000000000000000000000000000000000000000000000000000000000000000000000000000000000000000000000000
0000000000000000000000000000000000000000000000000000000000000000000000000000000000000000000000000000000000000000000000000000000000000000000000000000000000000000000000000000000000000000000000000000000000000000000000000000000000000000000000000000000000000000
0000000000000000000000000000000000000000000000000000000000000000000000000000000000000000000000000000000000000000000000000000000000000000000000000000000000000000000000000000000000000000000000000000000000000000000000000000000000000000000000000000000000000000
0000000000000000000000000000000000000000000000000000000000000000000000000000000000000000000000000000000000000000000000000000000000000000000000000000000000000000000000000000000000000000000000000000000000000000000000000000000000000000000000000000000000000000
0000000000000000000000000000000000000000000000000000000000000000000000000000000000000000000000000000000000000000000000000000000000000000000000000000000000000000000000000000000000000000000000000000000000000000000000000000000000000000000000000000000000000000
0000000000000000000000000000000000000000000000000000000000000000000000000000000000000000000000000000000000000000000000000000000000000000000000000000000000000000000000000000000000000000000000000000000000000000000000000000000000000000000000000000000000000000
0000000000000000000000000000000000000000000000000000000000000000000000000000000000000000000000000000000000000000000000000000000000000000000000000000000000000000000000000000000000000000000000000000000000000000000000000000000000000000000000000000000000000000
0000000000000000000000000000000000000000000000000000000000000000000000000000000000000000000000000000000000000000000000000000000000000000000000000000000000000000000000000000000000000000000000000000000000000000000000000000000000000000000000000000000000000000
0000000000000000000000000000000000000000000000000000000000000000000000000000000000000000000000000000000000000000000000000000000000000000000000000000000000000000000000000000000000000000000000000000000000000000000000000000000000000000000000000000000000000000
0000000000000000000000000000000000000000000000000000000000000000000000000000000000000000000000000000000000000000000000000000000000000000000000000000000000000000000000000000000000000000000000000000000000000000000000000000000000000000000000000000000000000000
0000000000000000000000000000000000000000000000000000000000000000000000000000000000000000000000000000000000000000000000000000000000000000000000000000000000000000000000000000000000000000000000000000000000000000000000000000000000000000000000000000000000000000
0000000000000000000000000000000000000000000000000000000000000000000000000000000000000000000000000000000000000000000000000000000000000000000000000000000000000000000000000000000000000000000000000000000000000000000000000000000000000000000000000000000000000000
0000000000000000000000000000000000000000000000000000000000000000000000000000000000000000000000000000000000000000000000000000000000000000000000000000000000000000000000000000000000000000000000000000000000000000000000000000000000000000000000000000000000000000
